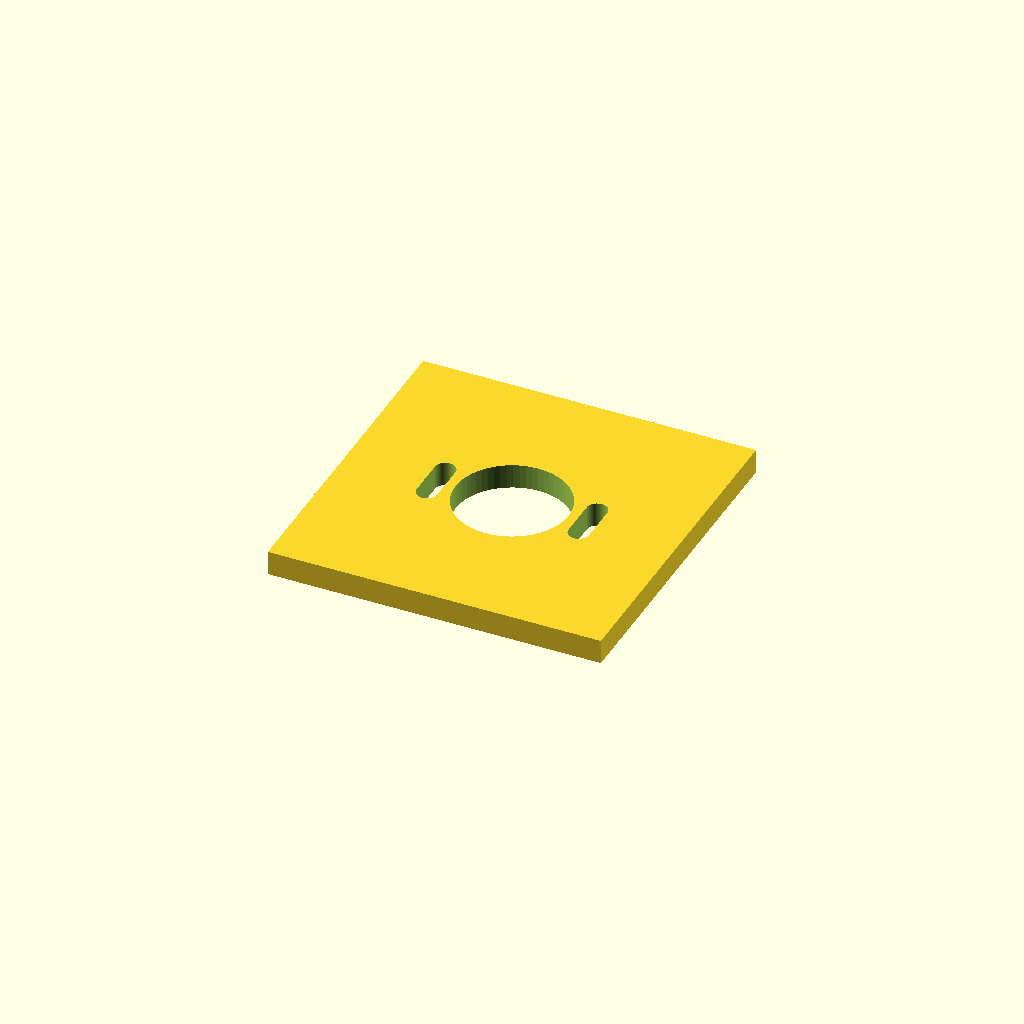
Cell 1 — every parameter at its default value.
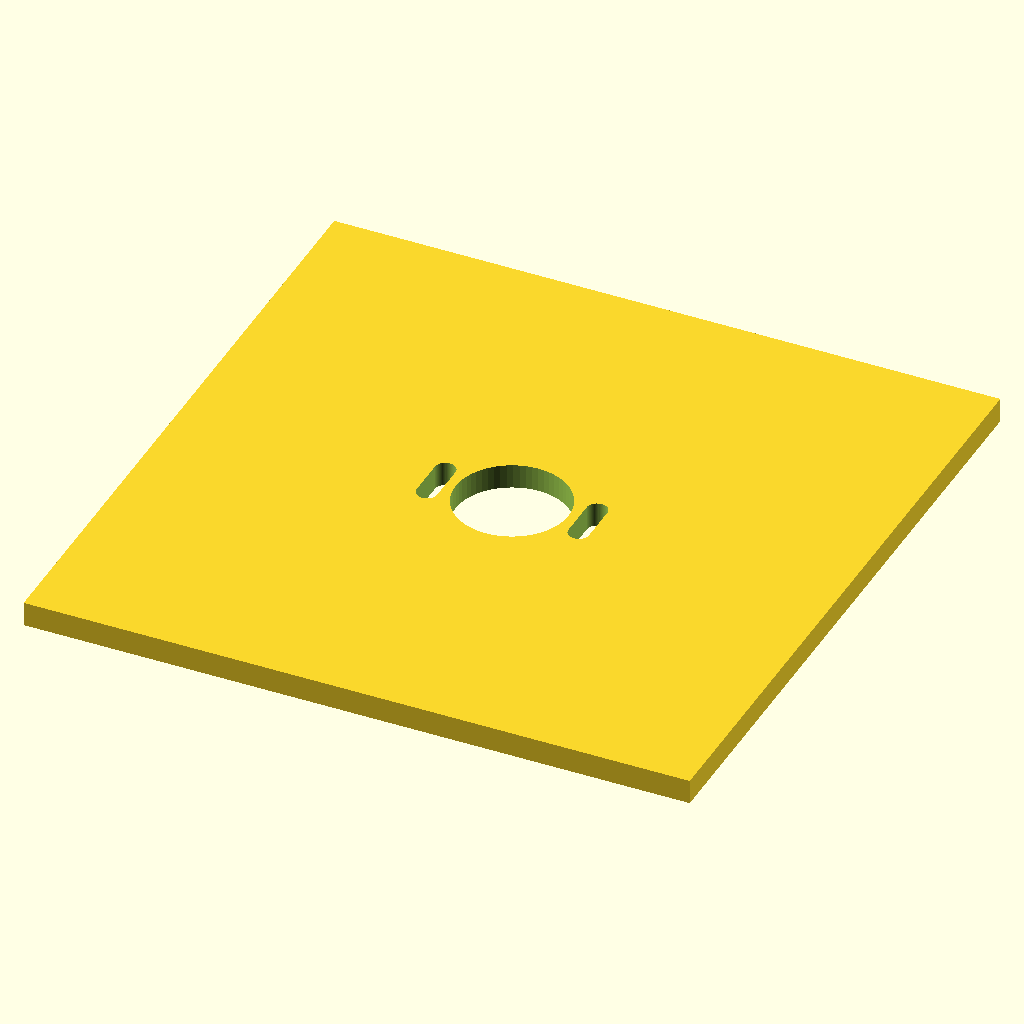
Cell 2 — plate set to 136, the other parameters unchanged.
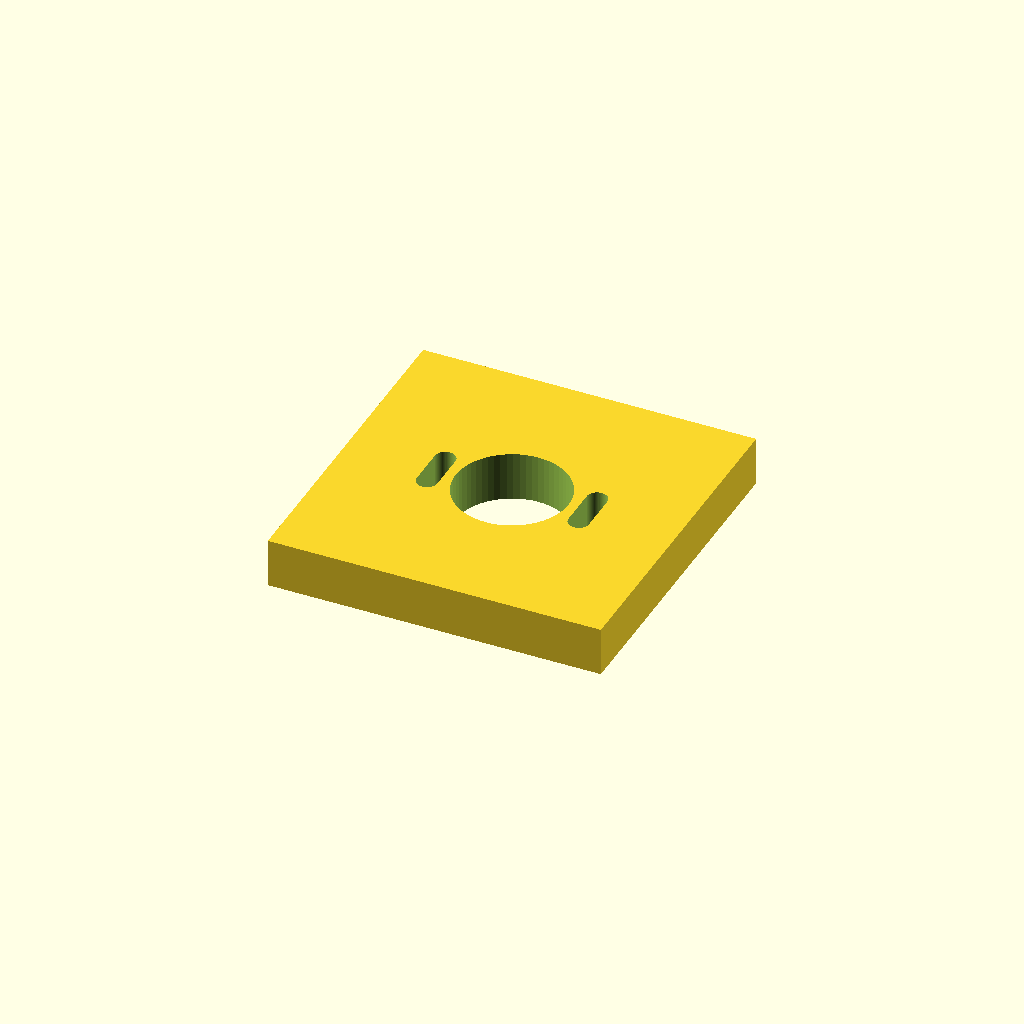
Cell 3: plate_t = 10 (everything else at default).
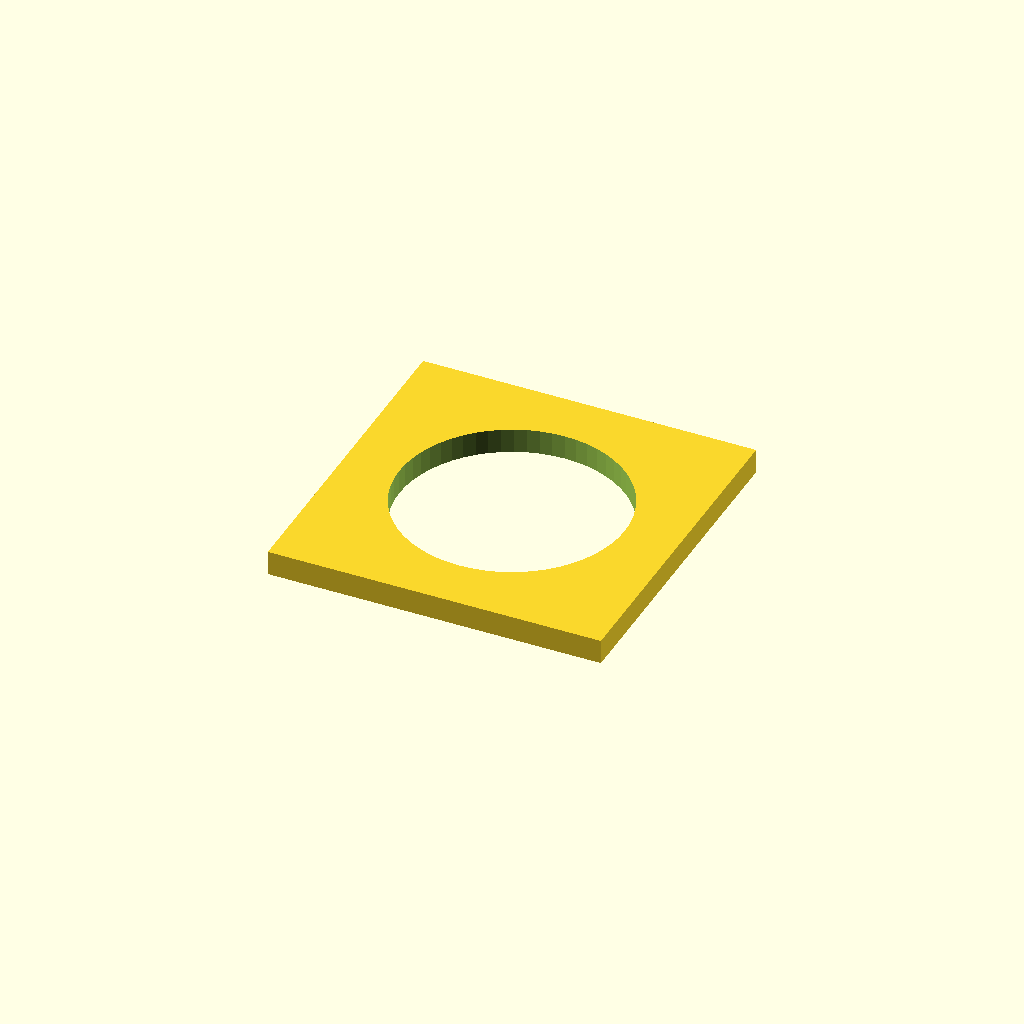
Cell 4: the same model with center_d = 46.
One fixed orthographic camera (rotation 55°, 0°, 25°; colour scheme Cornfield) for every cell.
The OpenSCAD source (optional_data/data/parts/part_0016.scad):
// NEMA 17 adjustable motor plate, 68 mm square.
$fn = 60;
eps = 0.02;
plate = 68;
plate_t = 5;
hole_pitch = 31;
center_d = 23;
slot_l = 8;
slot_d = 4.2;
module slot(x) {
    hull() {
        translate([x, -slot_l / 2, -plate_t / 2 - eps]) cylinder(d = slot_d, h = plate_t + 2 * eps);
        translate([x, slot_l / 2, -plate_t / 2 - eps]) cylinder(d = slot_d, h = plate_t + 2 * eps);
    }
}
difference() {
    cube([plate, plate, plate_t], center = true);
    translate([0, 0, -plate_t / 2 - eps]) cylinder(d = center_d, h = plate_t + 2 * eps);
    slot(-hole_pitch / 2);
    slot(hole_pitch / 2);
}
Parameter table extracted from the source (name, type, default, range or options):
eps: number, default 0.02
plate: number, default 68
plate_t: number, default 5
hole_pitch: number, default 31
center_d: number, default 23
slot_l: number, default 8
slot_d: number, default 4.2
